3-way image classification set "merged_data" from GitHub (lyuuuuY/diagram_classifier); label vocabulary: equation, graph, lewis structure.

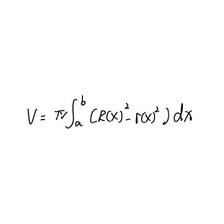
Label: equation

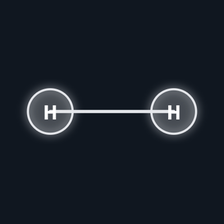
Label: lewis structure

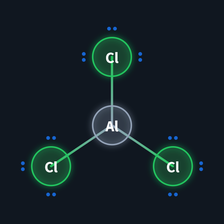
Label: lewis structure

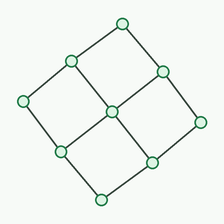
Label: graph

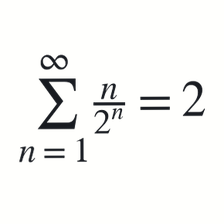
Label: equation

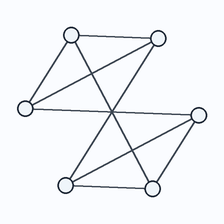
Label: graph
